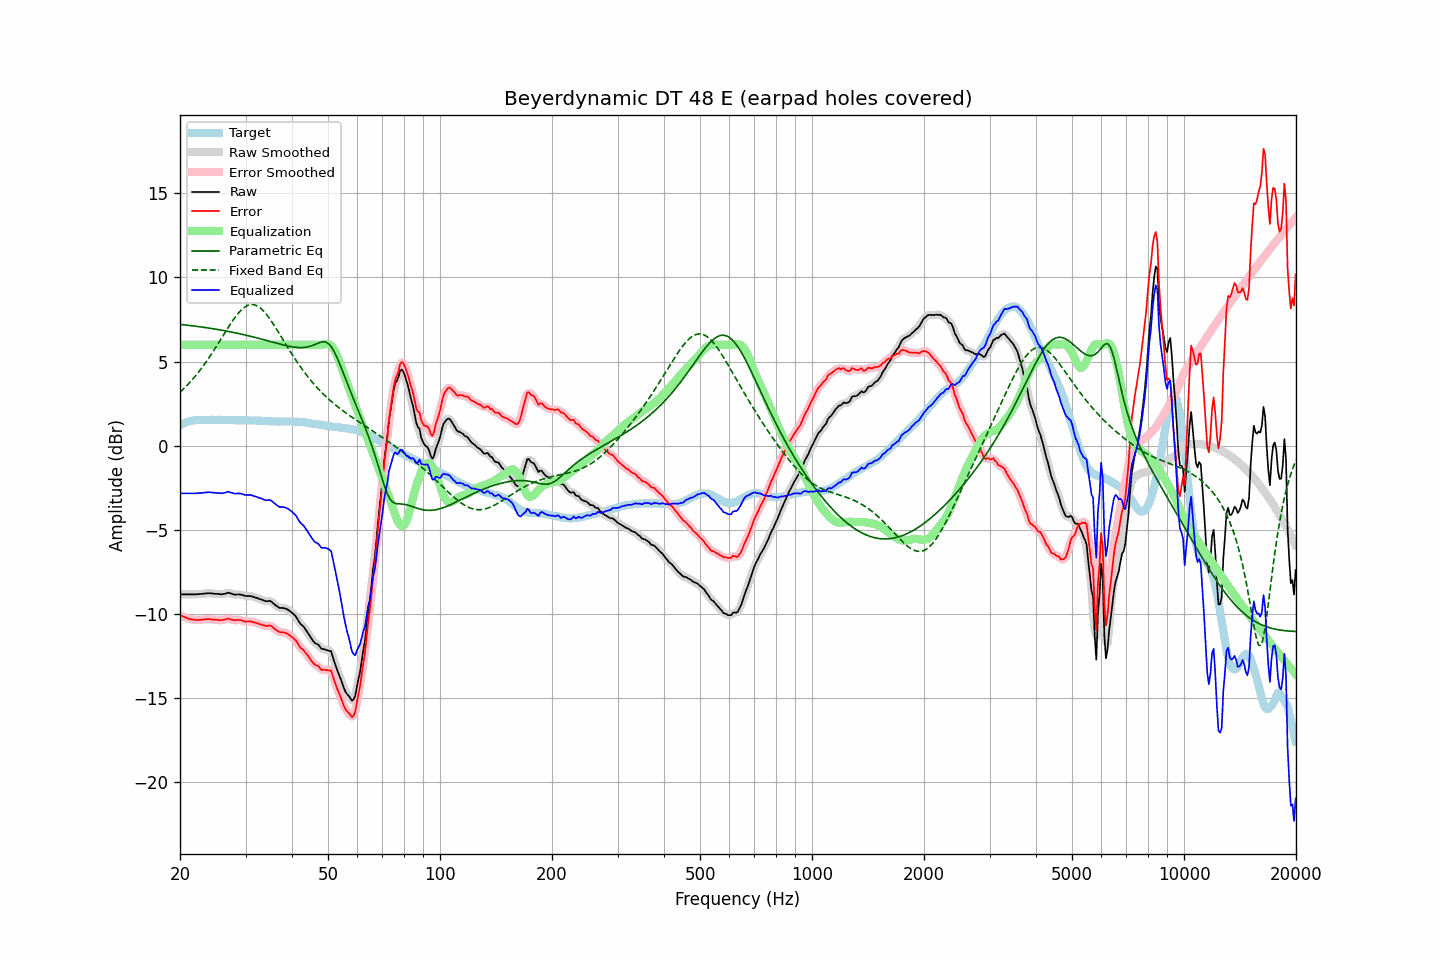

Data behind this chart, as committed beside it:
frequency, raw, error, smoothed, error_smoothed, equalization, parametric_eq, fixed_band_eq, equalized_raw, equalized_smoothed, target
20.00, -8.83, -10.05, -8.83, -10.05, 6.00, 7.21, 3.18, -2.83, -2.83, 1.22
20.20, -8.83, -10.10, -8.83, -10.10, 6.00, 7.20, 3.27, -2.83, -2.83, 1.27
20.40, -8.83, -10.15, -8.83, -10.15, 6.00, 7.19, 3.36, -2.83, -2.83, 1.32
20.61, -8.83, -10.18, -8.83, -10.19, 6.00, 7.18, 3.46, -2.83, -2.83, 1.35
20.81, -8.83, -10.23, -8.83, -10.23, 6.00, 7.17, 3.55, -2.83, -2.83, 1.40
21.02, -8.83, -10.27, -8.83, -10.26, 6.00, 7.16, 3.65, -2.83, -2.83, 1.44
21.23, -8.83, -10.29, -8.83, -10.29, 6.00, 7.15, 3.75, -2.83, -2.83, 1.46
21.44, -8.83, -10.31, -8.83, -10.31, 6.00, 7.14, 3.86, -2.83, -2.83, 1.48
21.66, -8.83, -10.33, -8.83, -10.32, 6.00, 7.13, 3.97, -2.83, -2.83, 1.50
21.87, -8.83, -10.34, -8.83, -10.34, 6.00, 7.11, 4.08, -2.83, -2.83, 1.51
22.09, -8.83, -10.35, -8.82, -10.35, 6.00, 7.10, 4.20, -2.83, -2.82, 1.53
22.31, -8.82, -10.35, -8.82, -10.35, 6.00, 7.09, 4.32, -2.82, -2.82, 1.54
22.54, -8.81, -10.34, -8.81, -10.35, 6.00, 7.08, 4.44, -2.81, -2.81, 1.54
22.76, -8.81, -10.34, -8.80, -10.34, 6.00, 7.06, 4.56, -2.81, -2.80, 1.54
22.99, -8.80, -10.32, -8.80, -10.32, 6.00, 7.05, 4.69, -2.80, -2.80, 1.53
23.22, -8.79, -10.31, -8.79, -10.31, 6.00, 7.04, 4.82, -2.79, -2.79, 1.53
23.45, -8.78, -10.30, -8.77, -10.30, 6.00, 7.02, 4.95, -2.78, -2.77, 1.52
23.69, -8.77, -10.30, -8.77, -10.30, 6.00, 7.01, 5.09, -2.77, -2.77, 1.53
23.92, -8.76, -10.29, -8.76, -10.30, 6.00, 6.99, 5.23, -2.76, -2.76, 1.53
24.16, -8.77, -10.31, -8.77, -10.31, 6.00, 6.98, 5.37, -2.77, -2.77, 1.54
24.40, -8.78, -10.33, -8.78, -10.32, 6.00, 6.97, 5.51, -2.78, -2.78, 1.55
24.65, -8.79, -10.33, -8.79, -10.33, 6.00, 6.95, 5.66, -2.79, -2.79, 1.54
24.89, -8.80, -10.34, -8.79, -10.33, 6.00, 6.93, 5.81, -2.80, -2.79, 1.54
25.14, -8.80, -10.33, -8.80, -10.34, 6.00, 6.92, 5.96, -2.80, -2.80, 1.54
25.39, -8.81, -10.35, -8.81, -10.35, 6.00, 6.90, 6.11, -2.81, -2.81, 1.55
25.65, -8.82, -10.36, -8.82, -10.36, 6.00, 6.89, 6.27, -2.82, -2.82, 1.55
25.91, -8.83, -10.36, -8.82, -10.36, 6.00, 6.87, 6.42, -2.83, -2.82, 1.54
26.16, -8.81, -10.34, -8.81, -10.34, 6.00, 6.85, 6.58, -2.81, -2.81, 1.53
26.43, -8.79, -10.32, -8.78, -10.31, 6.00, 6.83, 6.73, -2.79, -2.78, 1.53
26.69, -8.76, -10.29, -8.75, -10.29, 6.00, 6.82, 6.88, -2.76, -2.75, 1.53
26.96, -8.73, -10.27, -8.74, -10.28, 6.00, 6.80, 7.03, -2.73, -2.74, 1.54
27.23, -8.76, -10.30, -8.75, -10.29, 6.00, 6.78, 7.18, -2.76, -2.75, 1.54
27.50, -8.79, -10.32, -8.78, -10.32, 6.00, 6.76, 7.33, -2.79, -2.78, 1.54
27.77, -8.82, -10.34, -8.82, -10.35, 6.00, 6.74, 7.47, -2.82, -2.82, 1.53
28.05, -8.85, -10.37, -8.84, -10.36, 6.00, 6.72, 7.60, -2.85, -2.84, 1.52
28.33, -8.84, -10.35, -8.84, -10.36, 6.00, 6.70, 7.73, -2.84, -2.84, 1.51
28.62, -8.84, -10.35, -8.83, -10.35, 6.00, 6.68, 7.85, -2.84, -2.83, 1.51
28.90, -8.83, -10.35, -8.83, -10.35, 6.00, 6.66, 7.96, -2.83, -2.83, 1.52
29.19, -8.85, -10.36, -8.85, -10.37, 6.00, 6.64, 8.06, -2.85, -2.85, 1.51
29.48, -8.88, -10.40, -8.88, -10.40, 6.00, 6.62, 8.15, -2.88, -2.88, 1.53
29.78, -8.91, -10.42, -8.90, -10.42, 6.00, 6.59, 8.23, -2.91, -2.90, 1.52
30.08, -8.93, -10.45, -8.92, -10.44, 6.00, 6.57, 8.29, -2.93, -2.92, 1.52
30.38, -8.93, -10.44, -8.93, -10.44, 6.00, 6.55, 8.34, -2.93, -2.93, 1.51
30.68, -8.93, -10.44, -8.93, -10.44, 6.00, 6.53, 8.37, -2.93, -2.93, 1.51
30.99, -8.93, -10.43, -8.93, -10.44, 6.00, 6.50, 8.39, -2.93, -2.93, 1.51
31.30, -8.96, -10.46, -8.95, -10.46, 6.00, 6.48, 8.39, -2.96, -2.95, 1.51
31.61, -8.99, -10.49, -8.98, -10.48, 6.00, 6.46, 8.39, -2.99, -2.98, 1.50
31.93, -9.02, -10.52, -9.02, -10.51, 6.00, 6.43, 8.35, -3.02, -3.02, 1.50
32.24, -9.05, -10.54, -9.05, -10.55, 6.00, 6.41, 8.32, -3.05, -3.05, 1.49
32.57, -9.09, -10.58, -9.08, -10.57, 6.00, 6.38, 8.25, -3.09, -3.08, 1.50
32.89, -9.12, -10.61, -9.12, -10.60, 6.00, 6.36, 8.19, -3.12, -3.12, 1.49
33.22, -9.15, -10.63, -9.15, -10.64, 6.00, 6.33, 8.10, -3.15, -3.15, 1.48
33.55, -9.19, -10.66, -9.19, -10.67, 6.00, 6.31, 8.01, -3.19, -3.19, 1.48
33.89, -9.23, -10.69, -9.22, -10.69, 6.00, 6.28, 7.90, -3.23, -3.22, 1.46
34.23, -9.24, -10.71, -9.23, -10.69, 6.00, 6.25, 7.78, -3.24, -3.23, 1.47
34.57, -9.23, -10.68, -9.22, -10.69, 6.00, 6.23, 7.66, -3.23, -3.22, 1.46
34.92, -9.22, -10.67, -9.24, -10.69, 6.00, 6.20, 7.53, -3.22, -3.24, 1.46
35.27, -9.28, -10.73, -9.28, -10.73, 6.00, 6.18, 7.38, -3.28, -3.28, 1.45
35.62, -9.36, -10.80, -9.35, -10.80, 6.00, 6.15, 7.24, -3.36, -3.35, 1.45
35.97, -9.44, -10.88, -9.43, -10.88, 6.00, 6.12, 7.09, -3.44, -3.43, 1.44
... 635 more rows
